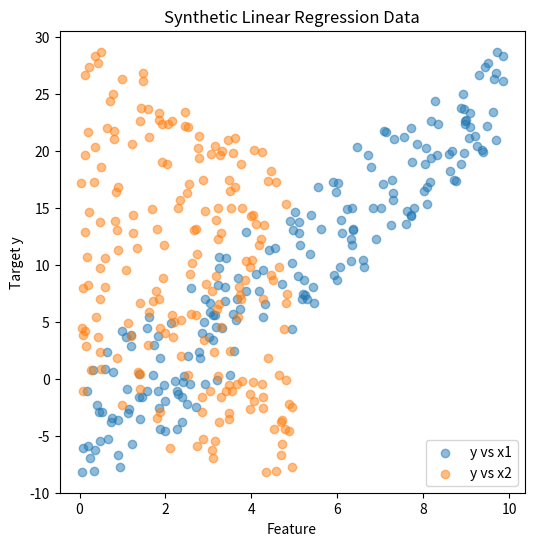

The matplotlib source for this figure:
import numpy as np
import matplotlib.pyplot as plt
np.random.seed(42)

# Generate synthetic data
n_samples = 200
X1 = np.random.rand(n_samples,1)*10
X2 = np.random.rand(n_samples,1)*5
noise = np.random.randn(n_samples,1)

y = 3*X1 - 2*X2 + noise
X = np.hstack([np.ones((n_samples,1)), X1, X2])  # Add bias term

# Plot the data (projection)
plt.figure(figsize=(6,6))
plt.scatter(X1, y, label='y vs x1', alpha=0.5)
plt.scatter(X2, y, label='y vs x2', alpha=0.5)
plt.xlabel('Feature')
plt.ylabel('Target y')
plt.title('Synthetic Linear Regression Data')
plt.legend()
plt.show()